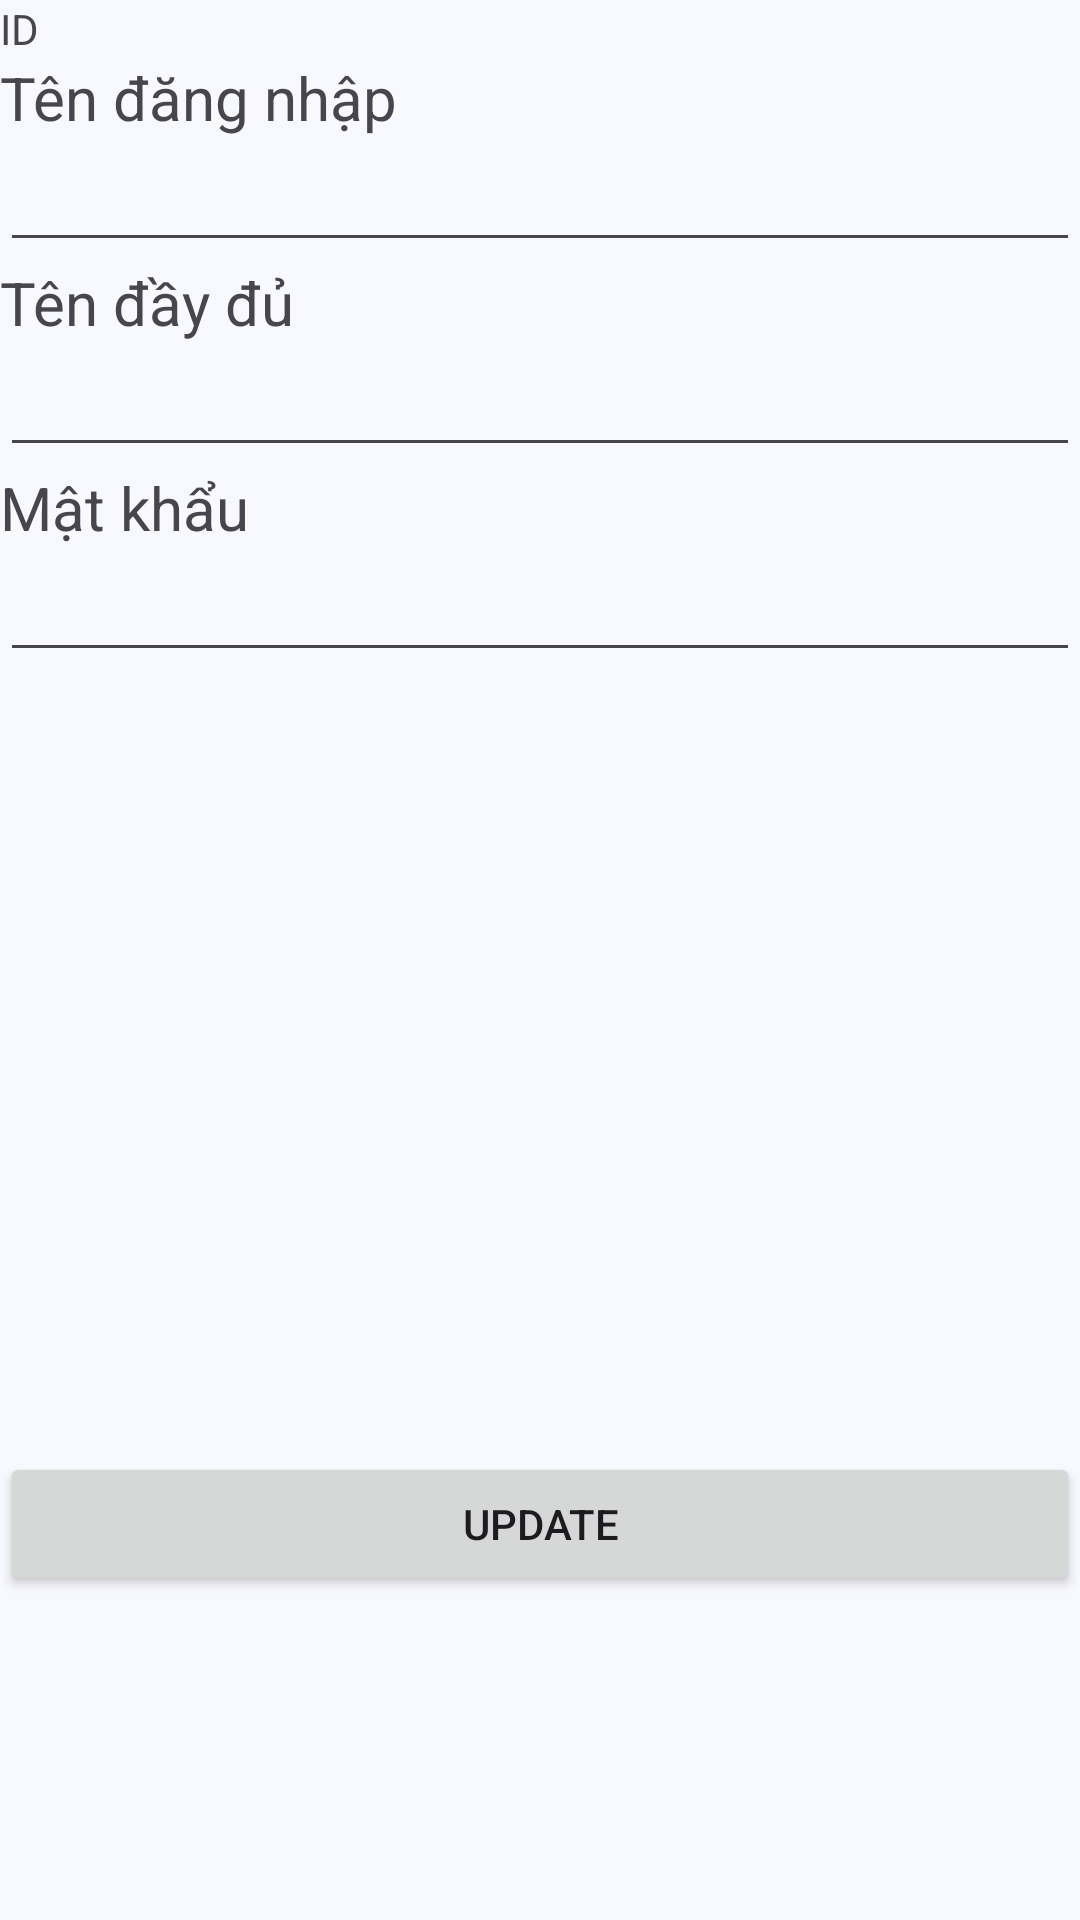

Layout XML and referenced resources for this Android screen:
<!-- AndroidManifest.xml: application theme Theme.CheckingApp -->
<!-- res/layout/fragment_edit_user_.xml -->
<?xml version="1.0" encoding="utf-8"?>
<androidx.constraintlayout.widget.ConstraintLayout xmlns:android="http://schemas.android.com/apk/res/android"
    xmlns:tools="http://schemas.android.com/tools"
    android:layout_width="match_parent"
    android:layout_height="match_parent"
    xmlns:app="http://schemas.android.com/apk/res-auto"
    tools:context=".ProfileFragment"
    android:layout_margin="10dp"
    android:background="@color/background">
    <TextView
    android:layout_width="match_parent"
    android:layout_height="wrap_content"
    android:text="ID"
    android:id="@+id/ID_label"
    app:layout_constraintStart_toStartOf="parent"
    app:layout_constraintTop_toTopOf="parent"/>

    <TextView
        android:layout_width="match_parent"
        android:layout_height="wrap_content"
        android:text="Tên đăng nhập"
        android:textSize="20dp"
        android:id="@+id/username_label"
        app:layout_constraintTop_toBottomOf="@id/ID_label"
        />
    <EditText
        android:layout_width="match_parent"
        android:layout_height="wrap_content"
        android:id="@+id/username_edit"
        app:layout_constraintTop_toBottomOf="@id/username_label"
        />

    <TextView
        android:layout_width="match_parent"
        android:layout_height="wrap_content"
        android:text="Tên đầy đủ"
        android:textSize="20dp"
        android:id="@+id/fullname_label"
        app:layout_constraintTop_toBottomOf="@+id/username_edit" />
    <EditText
        android:layout_width="match_parent"
        android:layout_height="wrap_content"
        android:id="@+id/fullname_edit"
        app:layout_constraintTop_toBottomOf="@id/fullname_label"
        />

    <TextView
        android:layout_width="match_parent"
        android:layout_height="wrap_content"
        android:text="Mật khẩu"
        android:textSize="20dp"
        android:id="@+id/password_label"
        app:layout_constraintTop_toBottomOf="@+id/fullname_edit" />
    <EditText
        android:layout_width="match_parent"
        android:layout_height="wrap_content"
        android:id="@+id/password_edit"
        app:layout_constraintTop_toBottomOf="@id/password_label"
        />

    <Button
        android:layout_width="match_parent"
        android:layout_height="wrap_content"
        android:layout_marginTop="260dp"
        android:text="Update"
        android:id="@+id/updatebtn"
        app:layout_constraintEnd_toEndOf="parent"
        app:layout_constraintTop_toBottomOf="@+id/password_edit" />


</androidx.constraintlayout.widget.ConstraintLayout>
<!-- resources referenced by this layout -->
<resources>
  <color name="background">#f8f8ff</color>
  <style name="Theme.CheckingApp" parent="Base.Theme.CheckingApp" />
  <style name="Base.Theme.CheckingApp" parent="Theme.Material3.DayNight.NoActionBar">
          
          
      </style>
</resources>
